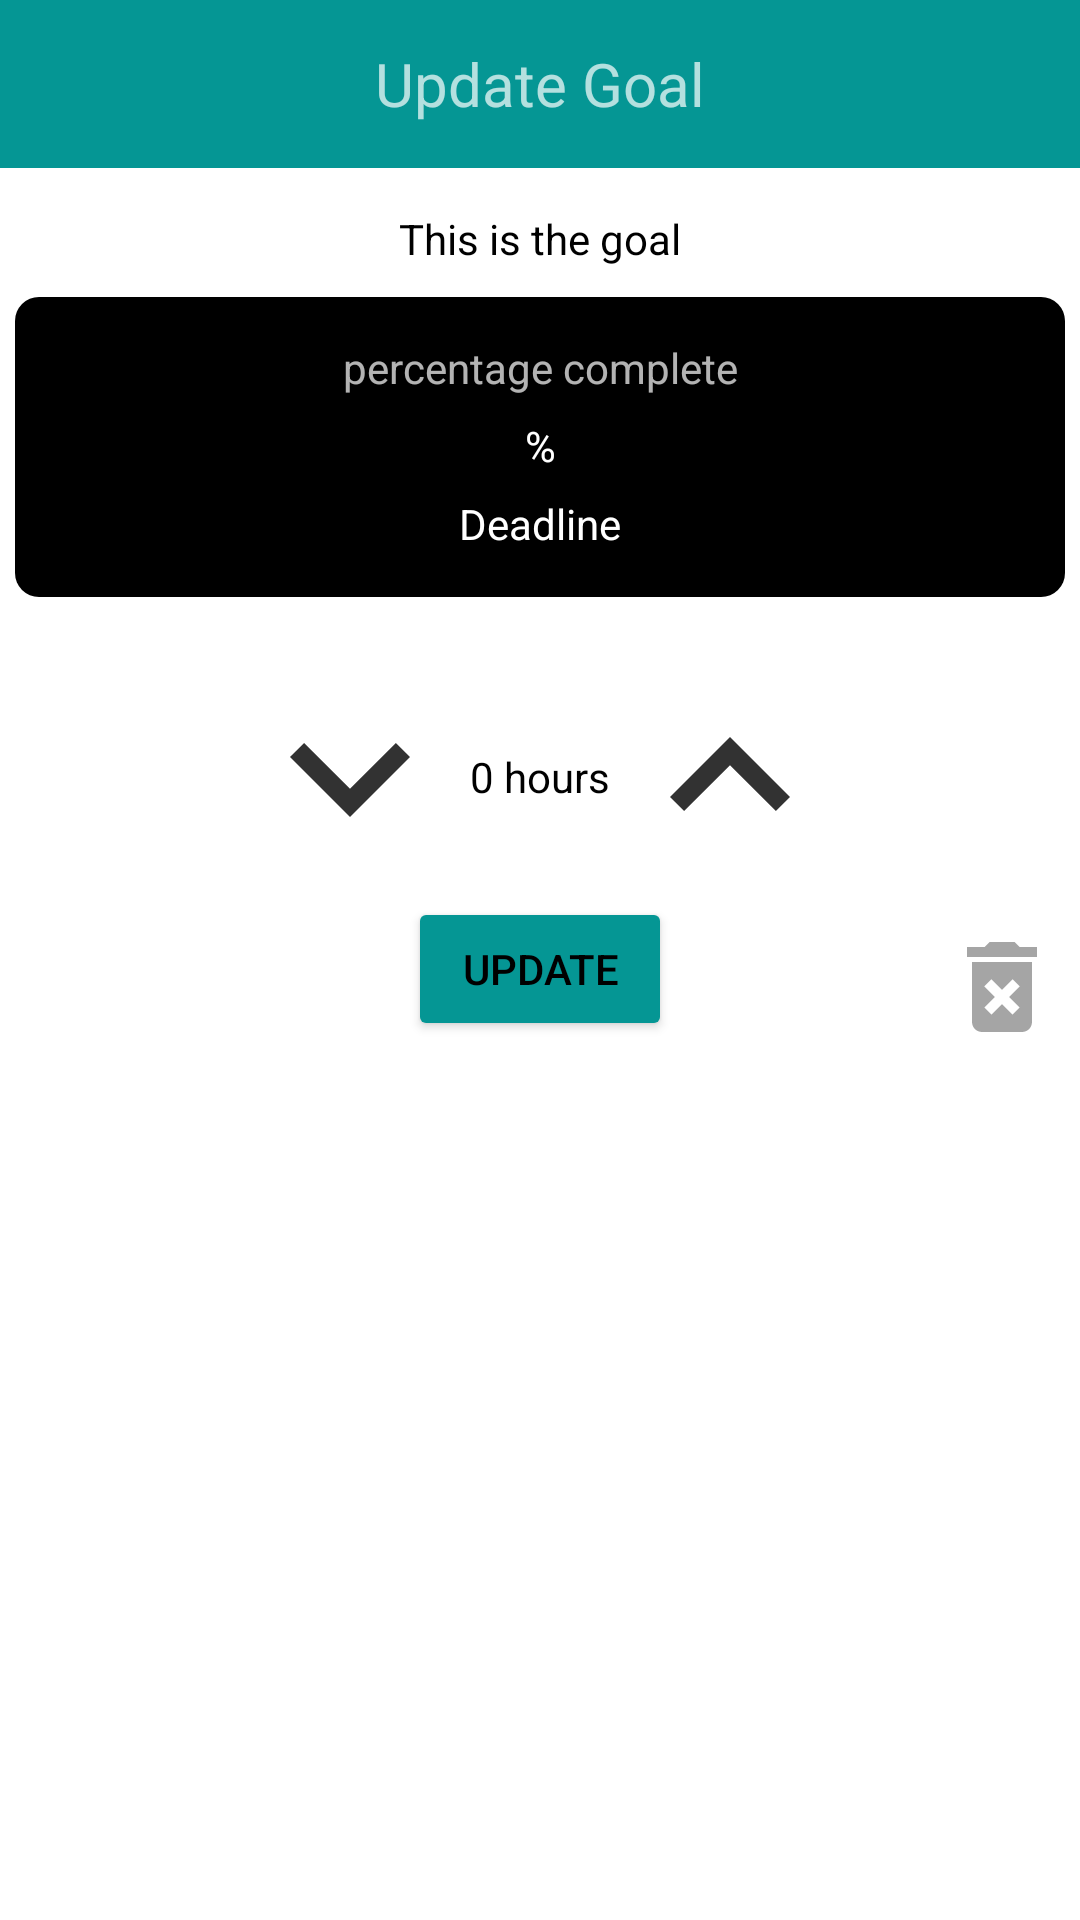

The Android layout XML behind this screen, and the referenced resources:
<!-- AndroidManifest.xml: application theme Theme.AppCompat.NoActionBar -->
<!-- res/layout/activity_update_goal.xml -->
<?xml version="1.0" encoding="utf-8"?>
<RelativeLayout xmlns:android="http://schemas.android.com/apk/res/android"
    android:layout_width="match_parent"
    android:layout_height="match_parent"
    xmlns:app="http://schemas.android.com/apk/res-auto"
    android:background="@color/white"
    android:id="@+id/goalRelativeLayout"
    >

    <androidx.appcompat.widget.Toolbar
        android:id="@+id/goalsToolbar"
        android:layout_width="match_parent"
        android:layout_height="wrap_content"
        android:background="?android:attr/windowBackground"

        android:backgroundTint="@color/ourTeal"
        app:layout_constraintStart_toStartOf="parent"
        app:layout_constraintTop_toTopOf="parent">

        <TextView
            android:id="@+id/toolbar_title"
            android:layout_width="wrap_content"
            android:layout_height="wrap_content"
            android:layout_gravity="center"
            android:text="Update Goal"
            android:textSize="20dp" />
    </androidx.appcompat.widget.Toolbar>


    <TextView
        android:id="@+id/theGoal"
        android:layout_width="match_parent"
        android:layout_height="wrap_content"
        android:layout_marginTop="70dp"
        android:gravity="center"
        android:text="This is the goal"
        android:textColor="@color/black" />


    <ProgressBar
        android:id="@+id/progressBar1"
        style="?android:attr/progressBarStyleHorizontal"
        android:progressDrawable="@drawable/custom_progress_bar"
        android:layout_width="350dp"
        android:layout_height="100dp"
        android:indeterminate="false"
        android:layout_below="@id/theGoal"
        android:layout_centerHorizontal="true"
        android:layout_marginTop="10dp"
        android:layout_marginBottom="10dp"/>

    <TextView
        android:layout_width="match_parent"
        android:layout_height="wrap_content"
        android:layout_below="@id/theGoal"
        android:layout_centerVertical="true"
        android:layout_marginTop="24dp"
        android:layout_marginBottom="10dp"
        android:gravity="center"
        android:text="percentage complete"
        android:id="@+id/percentComplete"/>

    <TextView
        android:id="@+id/actualPercent"
        android:layout_width="match_parent"
        android:layout_height="wrap_content"
        android:layout_below="@id/theGoal"
        android:layout_marginTop="50dp"
        android:gravity="center"
        android:text="%"
        android:textColor="@color/white" />

    <TextView
        android:layout_width="match_parent"
        android:layout_height="wrap_content"
        android:text = "Deadline"
        android:textColor="@color/white"
        android:gravity="center"
        android:layout_below="@id/theGoal"
        android:id="@+id/deadline"
        android:layout_marginTop="76dp"/>

    <RelativeLayout
        android:layout_width="match_parent"
        android:layout_height="wrap_content"
        android:layout_below="@id/progressBar1"
        android:layout_marginTop="10dp"
        android:gravity="center"
        android:id="@+id/arrowLayout"
        >
        <ImageView
            android:layout_width="80dp"
            android:layout_height="80dp"
            android:src="@drawable/ic_arrow_down"
            android:id="@+id/arrowDown"/>
        <TextView
            android:layout_width="wrap_content"
            android:layout_height="wrap_content"
            android:text="0 hours"
            android:layout_toRightOf="@id/arrowDown"
            android:id="@+id/currentUpdate"
            android:textColor="@color/black"
            android:layout_centerVertical="true"/>
        <ImageView
            android:layout_width="80dp"
            android:layout_height="80dp"
            android:src="@drawable/ic_arrow_up"
            android:layout_toRightOf="@id/currentUpdate"
            android:id="@+id/arrowUp"/>



    </RelativeLayout>


    <Button
        android:id="@+id/updateButton"
        android:layout_width="wrap_content"
        android:layout_height="wrap_content"
        android:layout_below="@id/arrowLayout"
        android:layout_centerHorizontal="true"
        android:backgroundTint="@color/ourTeal"
        android:text="Update"
        android:textColor="@color/black" />

    <RelativeLayout
        android:layout_width="wrap_content"
        android:layout_height="wrap_content"
        android:layout_toRightOf="@id/updateButton"
        android:layout_below="@id/progressBar1">

        <ImageView
            android:layout_width="40dp"
            android:layout_height="40dp"
            android:layout_marginTop="50dp"
            android:layout_marginLeft="90dp"
            android:src="@drawable/ic_compose"
            android:id="@+id/editGoal"/>

        <ImageView
            android:layout_width="40dp"
            android:layout_height="40dp"
            android:layout_below="@id/editGoal"
            android:layout_marginTop="10dp"
            android:layout_marginLeft="90dp"
            android:src="@drawable/ic_my_remove2"
            android:id="@+id/removeSavedGoal"/>
    </RelativeLayout>




</RelativeLayout>
<!-- resources referenced by this layout -->
<resources>
  <color name="black">#FF000000</color>
  <color name="ourTeal">#059694</color>
  <color name="white">#FFFFFFFF</color>
  <!-- drawable custom_progress_bar (drawable) -->
  <layer-list xmlns:android="http://schemas.android.com/apk/res/android">
  
      
      <item android:id="@android:id/background">
          <shape>
              <corners android:radius="8dp"/>
              <gradient
                  android:startColor="@color/black"
  
                  android:centerColor="@color/black"
                  android:centerY="1.0"
                  android:endColor="@color/black"
                  android:angle="270"
                  />
          </shape>
      </item>
  
      
      <item android:id="@android:id/progress">
          <clip>
              <shape>
                  <corners android:radius="8dp"/>
                  <gradient
                      android:startColor="@color/ourTeal"
                      android:centerColor="@color/ourTeal"
                      android:centerY="1.0"
                      android:endColor="@color/ourTeal"
                      android:angle="270"
                      />
              </shape>
          </clip>
      </item>
  </layer-list>
  <!-- drawable ic_arrow_down (drawable-anydpi) -->
  <vector xmlns:android="http://schemas.android.com/apk/res/android"
      android:width="24dp"
      android:height="24dp"
      android:viewportWidth="24"
      android:viewportHeight="24"
      android:alpha="0.8">
    <path
        android:fillColor="@android:color/black"
        android:pathData="M7.41,8.59L12,13.17l4.59,-4.58L18,10l-6,6 -6,-6 1.41,-1.41z"/>
  </vector>
  <!-- drawable ic_arrow_up (drawable-anydpi) -->
  <vector xmlns:android="http://schemas.android.com/apk/res/android"
      android:width="24dp"
      android:height="24dp"
      android:viewportWidth="24"
      android:viewportHeight="24"
      android:alpha="0.8">
    <path
        android:fillColor="@android:color/black"
        android:pathData="M7.41,15.41L12,10.83l4.59,4.58L18,14l-6,-6 -6,6z"/>
  </vector>
  <!-- drawable ic_my_remove2 (drawable-anydpi) -->
  <vector xmlns:android="http://schemas.android.com/apk/res/android"
      android:width="24dp"
      android:height="24dp"
      android:viewportWidth="24"
      android:viewportHeight="24"
      android:tint="#696969"
      android:alpha="0.6">
    <path
        android:fillColor="@android:color/white"
        android:pathData="M6,19c0,1.1 0.9,2 2,2h8c1.1,0 2,-0.9 2,-2L18,7L6,7v12zM8.46,11.88l1.41,-1.41L12,12.59l2.12,-2.12 1.41,1.41L13.41,14l2.12,2.12 -1.41,1.41L12,15.41l-2.12,2.12 -1.41,-1.41L10.59,14l-2.13,-2.12zM15.5,4l-1,-1h-5l-1,1L5,4v2h14L19,4z"/>
  </vector>
</resources>
